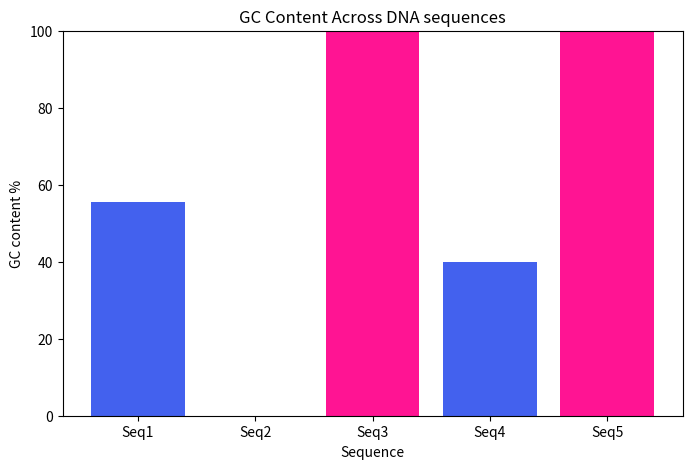

Python code for this plot:
import matplotlib.pyplot as plt

def plot_gc_content(sequences):
    gc_values = [((seq.count("G") + seq.count("C")) / len(seq)) * 100 for seq in sequences]
    labels = [f"Seq{i+1}" for i in range (len(sequences))]
    
    colors = []
    for gc in gc_values: 
        if gc > 60:
            colors.append("#FF1493")
        elif gc < 30:
            colors.append ("#E76F51")
        else:
            colors.append ("#4361EE")

    plt.figure(figsize = (8,5))
    bars = plt.bar (labels, gc_values, color=colors)
    plt.xlabel("Sequence")
    plt.ylabel("GC content %")
    plt.title ("GC Content Across DNA sequences")
    plt.ylim(0,100)
    plt.show()
sequences = [
    "ATGCGCGTA",
    "ATATATATAT",
    "GGGCCCGGG",
    "TTAACCGGTT",
    "GCGCGCGCGC"
]
plot_gc_content(sequences)
